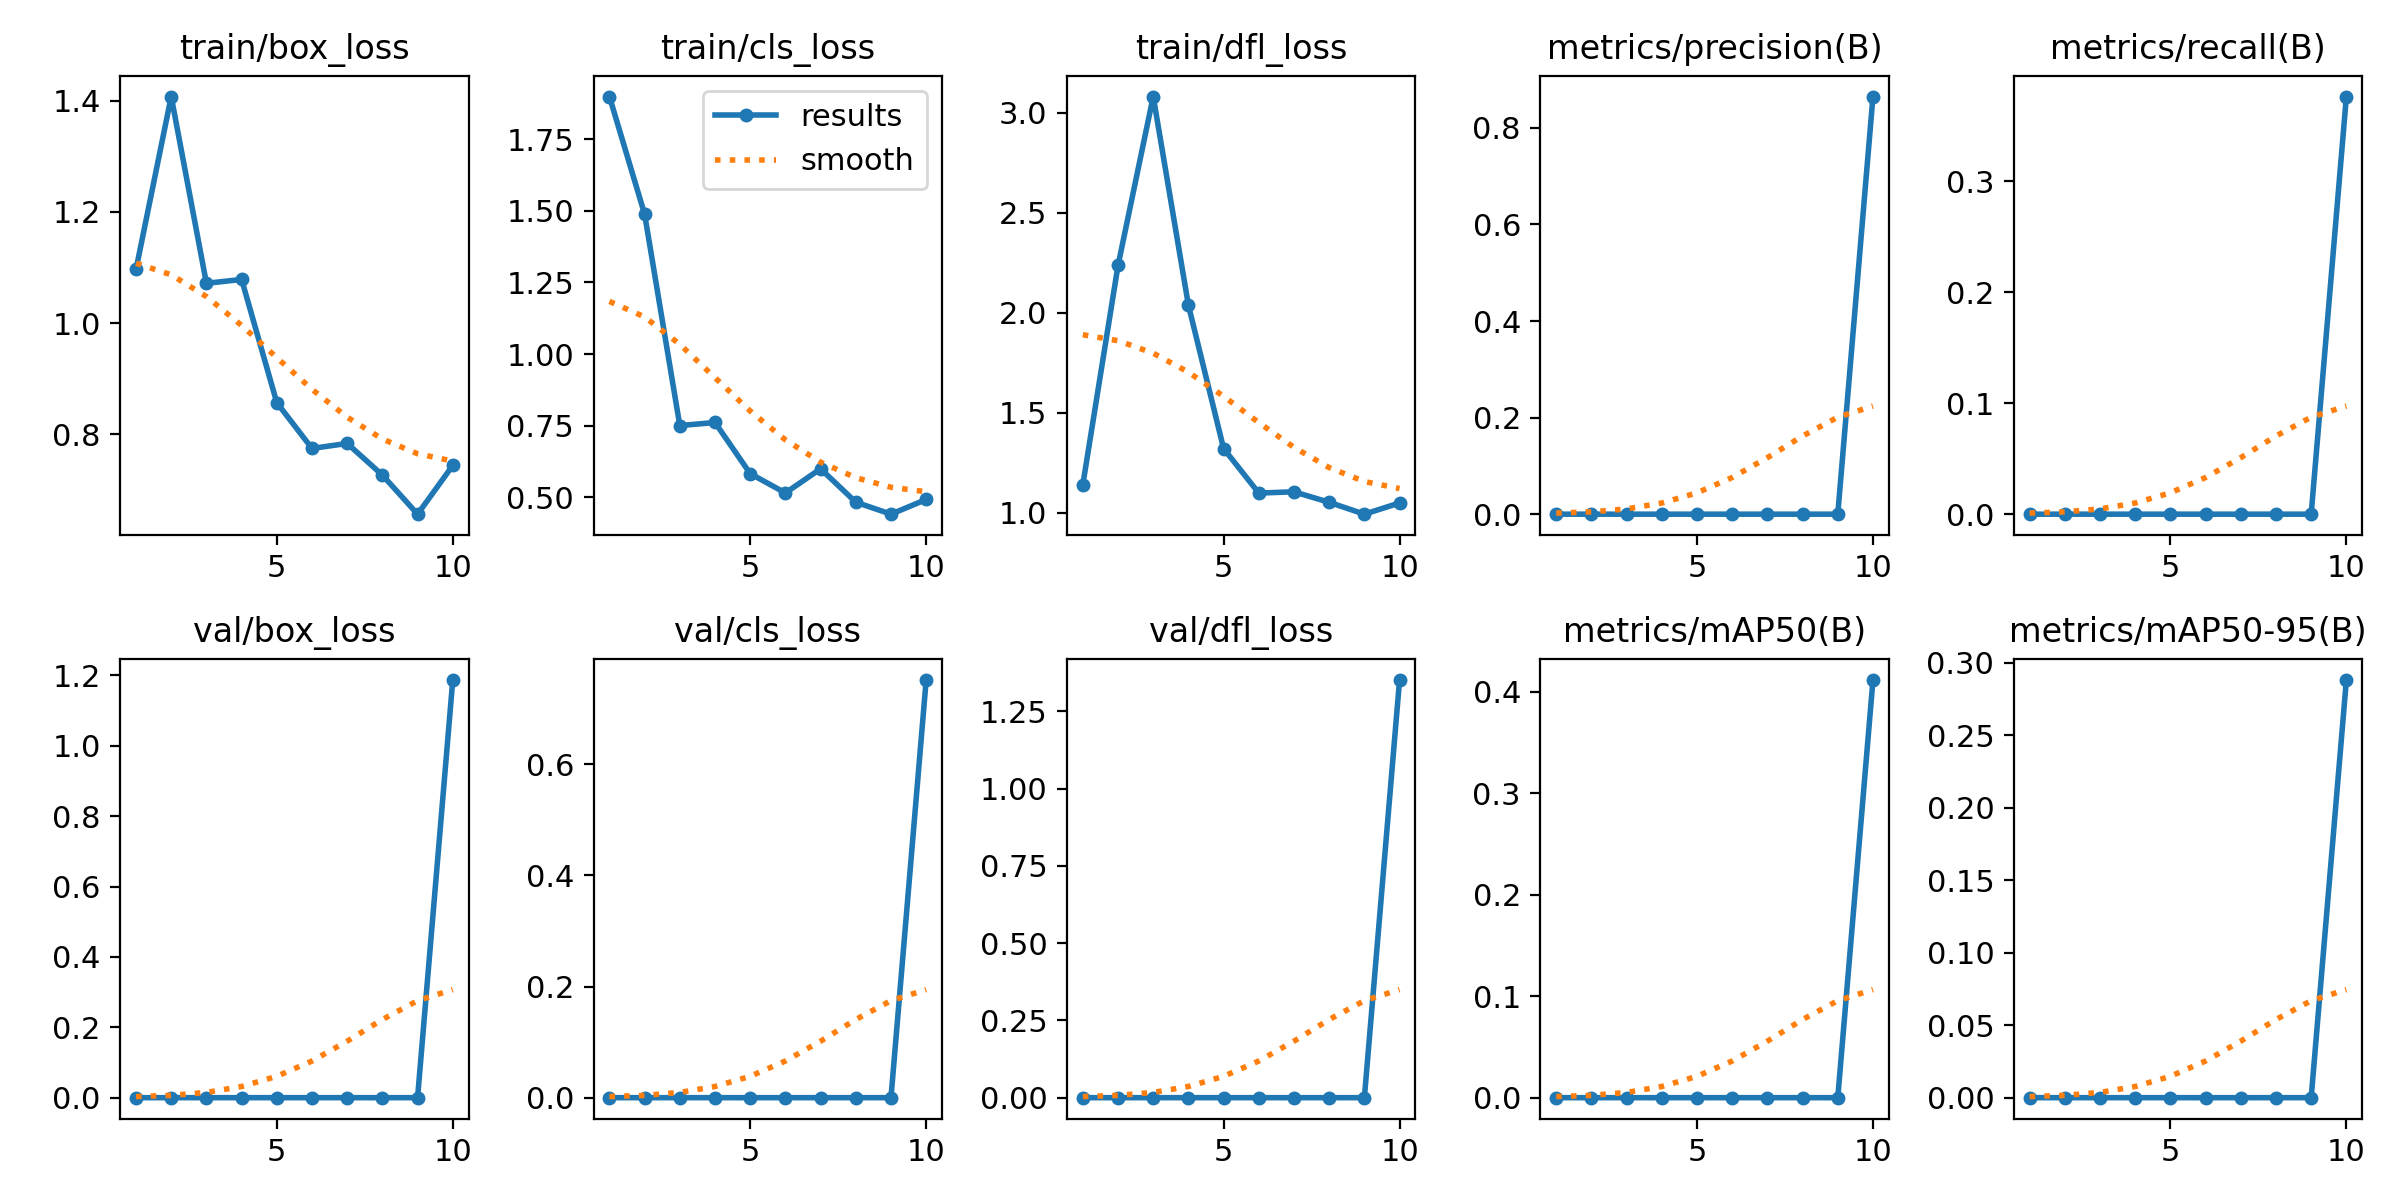

Source data for this figure (header and first rows):
epoch, time, train/box_loss, train/cls_loss, train/dfl_loss, metrics/precision(B), metrics/recall(B), metrics/mAP50(B), metrics/mAP50-95(B), val/box_loss, val/cls_loss, val/dfl_loss, lr/pg0, lr/pg1, lr/pg2
1, 135.1, 1.097, 1.899, 1.141, 0, 0, 0, 0, 0, 0, 0, 3.92739e-05, 3.92739e-05, 3.92739e-05
2, 128.3, 1.407, 1.488, 2.237, 0, 0, 0, 0, 0, 0, 0, 7.11255e-05, 7.11255e-05, 7.11255e-05
3, 352.8, 1.071, 0.7508, 3.081, 0, 0, 0, 0, 0, 0, 0, 9.5123e-05, 9.5123e-05, 9.5123e-05
4, 314.3, 1.078, 0.7616, 2.038, 0, 0, 0, 0, 0, 0, 0, 8.3657e-05, 8.3657e-05, 8.3657e-05
5, 455.2, 0.8568, 0.5832, 1.322, 0, 0, 0, 0, 0, 0, 0, 7.1876e-05, 7.1876e-05, 7.1876e-05
6, 118.5, 0.7744, 0.5159, 1.099, 0, 0, 0, 0, 0, 0, 0, 6.0095e-05, 6.0095e-05, 6.0095e-05
7, 124.3, 0.7834, 0.6001, 1.106, 0, 0, 0, 0, 0, 0, 0, 4.8314e-05, 4.8314e-05, 4.8314e-05
8, 117.8, 0.7265, 0.4837, 1.053, 0, 0, 0, 0, 0, 0, 0, 3.6533e-05, 3.6533e-05, 3.6533e-05
9, 120.2, 0.6562, 0.4418, 0.9938, 0, 0, 0, 0, 0, 0, 0, 2.4752e-05, 2.4752e-05, 2.4752e-05
10, 247.1, 0.7438, 0.493, 1.05, 0.8648, 0.3763, 0.4113, 0.288, 1.187, 0.7518, 1.351, 1.2971e-05, 1.2971e-05, 1.2971e-05
